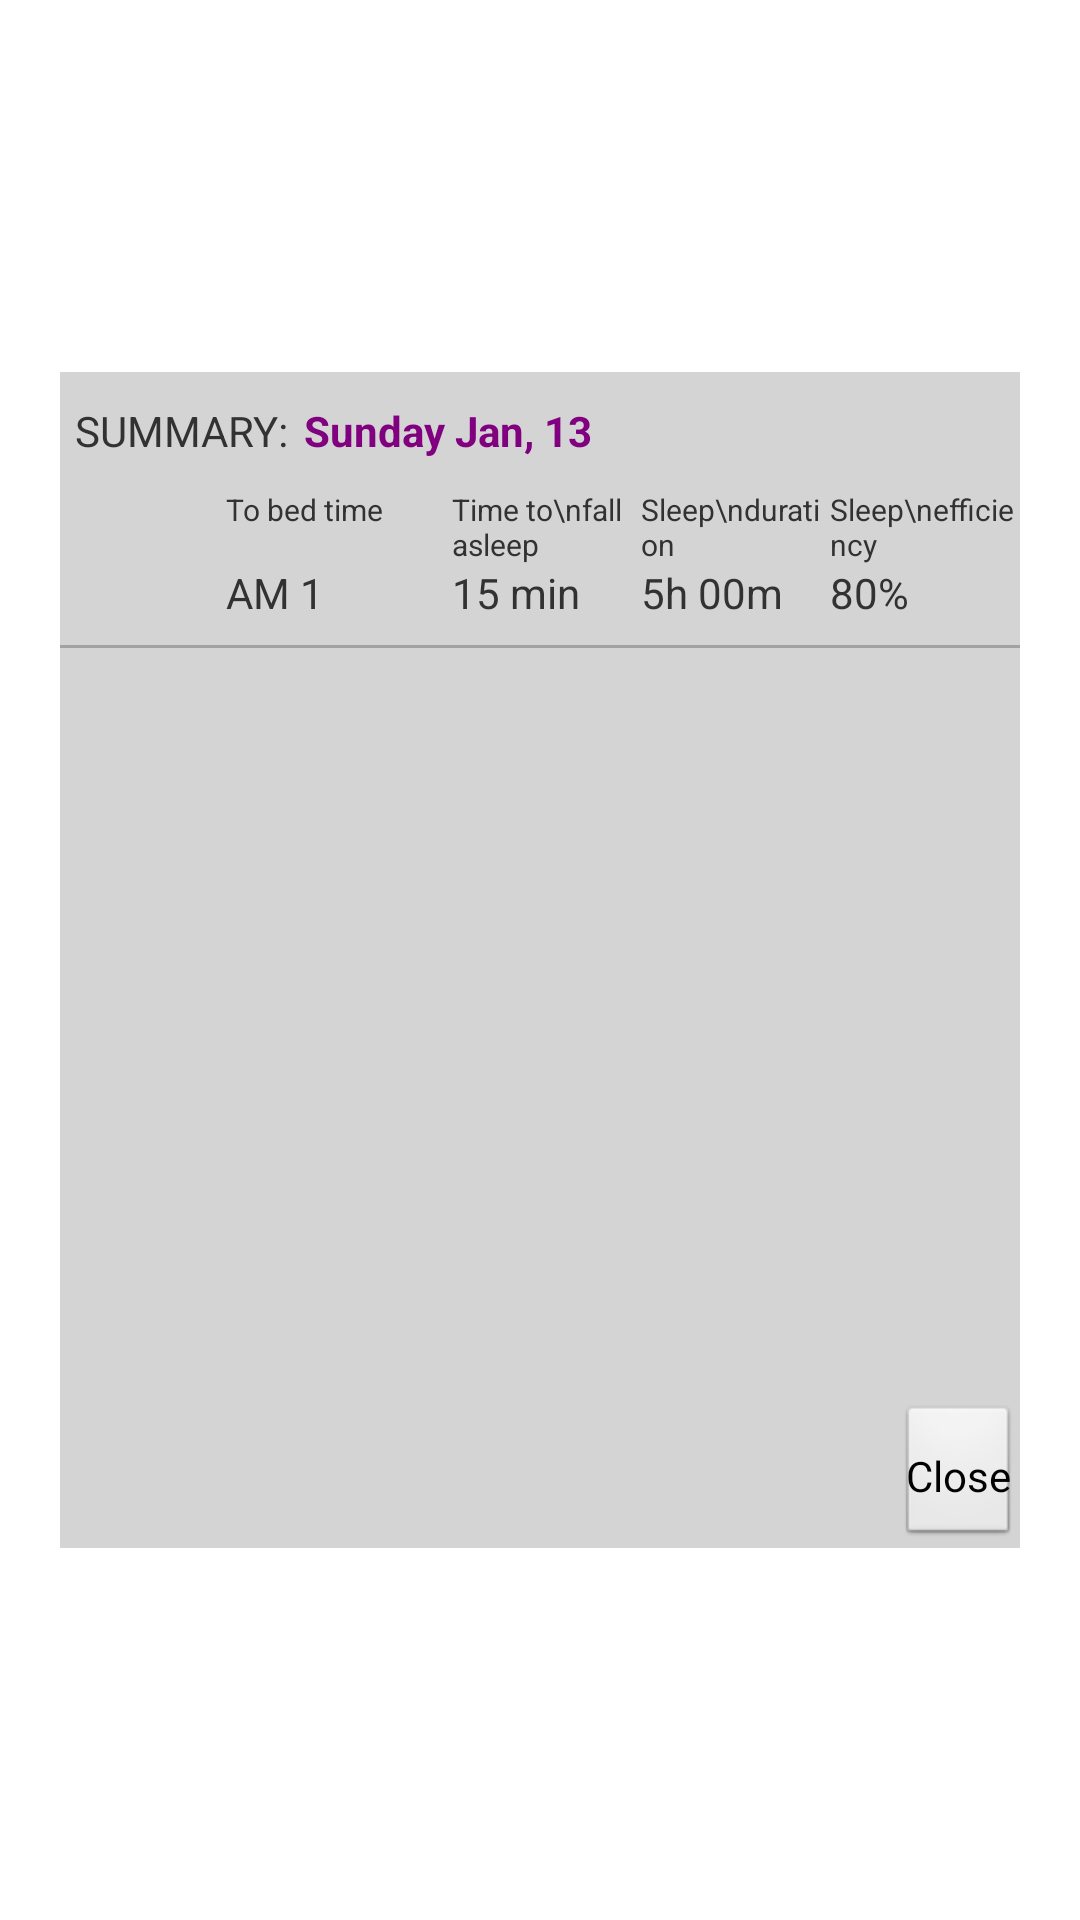

This screen was rendered from an Android layout file. Write that file and the resources it references.
<!-- AndroidManifest.xml: application theme AppTheme -->
<!-- res/layout/act_summary_bin_info.xml -->
<?xml version="1.0" encoding="utf-8"?>
<LinearLayout xmlns:android="http://schemas.android.com/apk/res/android"
    android:layout_width="match_parent"
    android:layout_height="match_parent"
    android:gravity="center"
    android:orientation="vertical" >

    <ScrollView
        android:layout_width="match_parent"
        android:layout_height="wrap_content"
        android:layout_margin="20dp"
        android:background="@android:color/white" >

        <LinearLayout
            android:layout_width="match_parent"
            android:layout_height="wrap_content"
            android:background="#d4d4d4"
            android:orientation="vertical" >

            

			<RelativeLayout 
			    android:layout_width="match_parent"
			    android:layout_height="wrap_content"
			    android:paddingTop="10dp"
			    android:paddingLeft="5dp"
			    android:paddingBottom="10dp" >
				<TextView
	                android:id="@+id/text_bin_summary"
	                android:layout_width="wrap_content"
	                android:layout_height="wrap_content"
	                android:text="SUMMARY:"
	                android:textSize="14sp" />

	            <TextView
	                android:id="@+id/text_bin_info_date"
	                android:layout_width="wrap_content"
	                android:layout_height="wrap_content"
	                android:layout_toRightOf="@id/text_bin_summary"
	                android:paddingLeft="5dp"
	                android:text="Sunday Jan, 13"
	                android:textStyle="bold"
	                android:textColor="#800080" />
			</RelativeLayout>
            
            <LinearLayout
                android:layout_width="match_parent"
                android:layout_height="50dp"
                android:background="#d4d4d4"
                android:paddingLeft="5dp"
                android:orientation="vertical" >

                

                <LinearLayout
                    android:layout_width="match_parent"
                    android:layout_height="match_parent"
                    android:orientation="horizontal" >

                    <ImageView
                        android:id="@+id/image_sleep_quality"
                        android:layout_width="0dp"
                        android:layout_height="40dp"
                        android:gravity="center"
                        android:scaleType="centerInside"
                        android:layout_weight="0.8" />

                    

                    <LinearLayout
                        android:layout_width="0dp"
                        android:layout_height="match_parent"
                        android:layout_weight="1.2"
                        android:gravity="left"
                        android:orientation="vertical" >

                        <TextView
                            android:layout_width="match_parent"
                            android:layout_height="0dp"
                            android:layout_weight="1"
                            android:text="To bed time"
                            android:textSize="10sp" />

                        <TextView
                            android:id="@+id/text_bin_info_to_bed_time"
                            android:layout_width="match_parent"
                            android:layout_height="0dp"
                            android:layout_weight="1"
                            android:text="AM 1" />
                    </LinearLayout>

                    

                    <LinearLayout
                        android:layout_width="0dp"
                        android:layout_height="match_parent"
                        android:layout_weight="1"
                        android:gravity="left"
                        android:orientation="vertical" >

                        <TextView
                            android:layout_width="match_parent"
                            android:layout_height="0dp"
                            android:layout_weight="1"
                            android:text="Time to\nfall asleep"
                            android:textSize="10sp" />

                        <TextView
                            android:id="@+id/text_bin_info_time_to_fall_asleep"
                            android:layout_width="match_parent"
                            android:layout_height="0dp"
                            android:layout_weight="1"
                            android:text="15 min" />
                    </LinearLayout>

                    

                    <LinearLayout
                        android:layout_width="0dp"
                        android:layout_height="match_parent"
                        android:layout_weight="1"
                        android:gravity="left"
                        android:orientation="vertical" >

                        <TextView
                            android:layout_width="match_parent"
                            android:layout_height="0dp"
                            android:layout_weight="1"
                            android:text="Sleep\nduration"
                            android:textSize="10sp" />

                        <TextView
                            android:id="@+id/text_bin_info_sleep_duration"
                            android:layout_width="match_parent"
                            android:layout_height="0dp"
                            android:layout_weight="1"
                            android:text="5h 00m" />
                    </LinearLayout>

                    

                    <LinearLayout
                        android:layout_width="0dp"
                        android:layout_height="match_parent"
                        android:layout_weight="1"
                        android:gravity="left"
                        android:orientation="vertical" >

                        <TextView
                            android:layout_width="match_parent"
                            android:layout_height="0dp"
                            android:layout_weight="1"
                            android:text="Sleep\nefficiency"
                            android:textSize="10sp" />

                        <TextView
                            android:id="@+id/text_bin_info_sleep_eficiency"
                            android:layout_width="match_parent"
                            android:layout_height="0dp"
                            android:layout_weight="1"
                            android:text="80%" />
                    </LinearLayout>
                </LinearLayout>
            </LinearLayout>

            <View
                android:layout_width="match_parent"
                android:layout_height="1dp"
                android:layout_marginBottom="2dp"
                android:layout_marginTop="2dp"
                android:background="#A2A2A2" />

            <ListView
                android:id="@+id/bin_info_list"
                android:layout_width="match_parent"
                android:layout_height="250dp" >
            </ListView>

            <Button
                android:id="@+id/btn_okay"
                android:layout_width="wrap_content"
                android:layout_height="wrap_content"
                android:layout_gravity="right"
                android:padding="3dp"
                android:text="Close" />
        </LinearLayout>
    </ScrollView>

</LinearLayout>
<!-- resources referenced by this layout -->
<resources>
  <style name="AppTheme" parent="AppBaseTheme">
          
      </style>
  <style name="AppBaseTheme" parent="android:Theme.Light">
          
      </style>
</resources>
